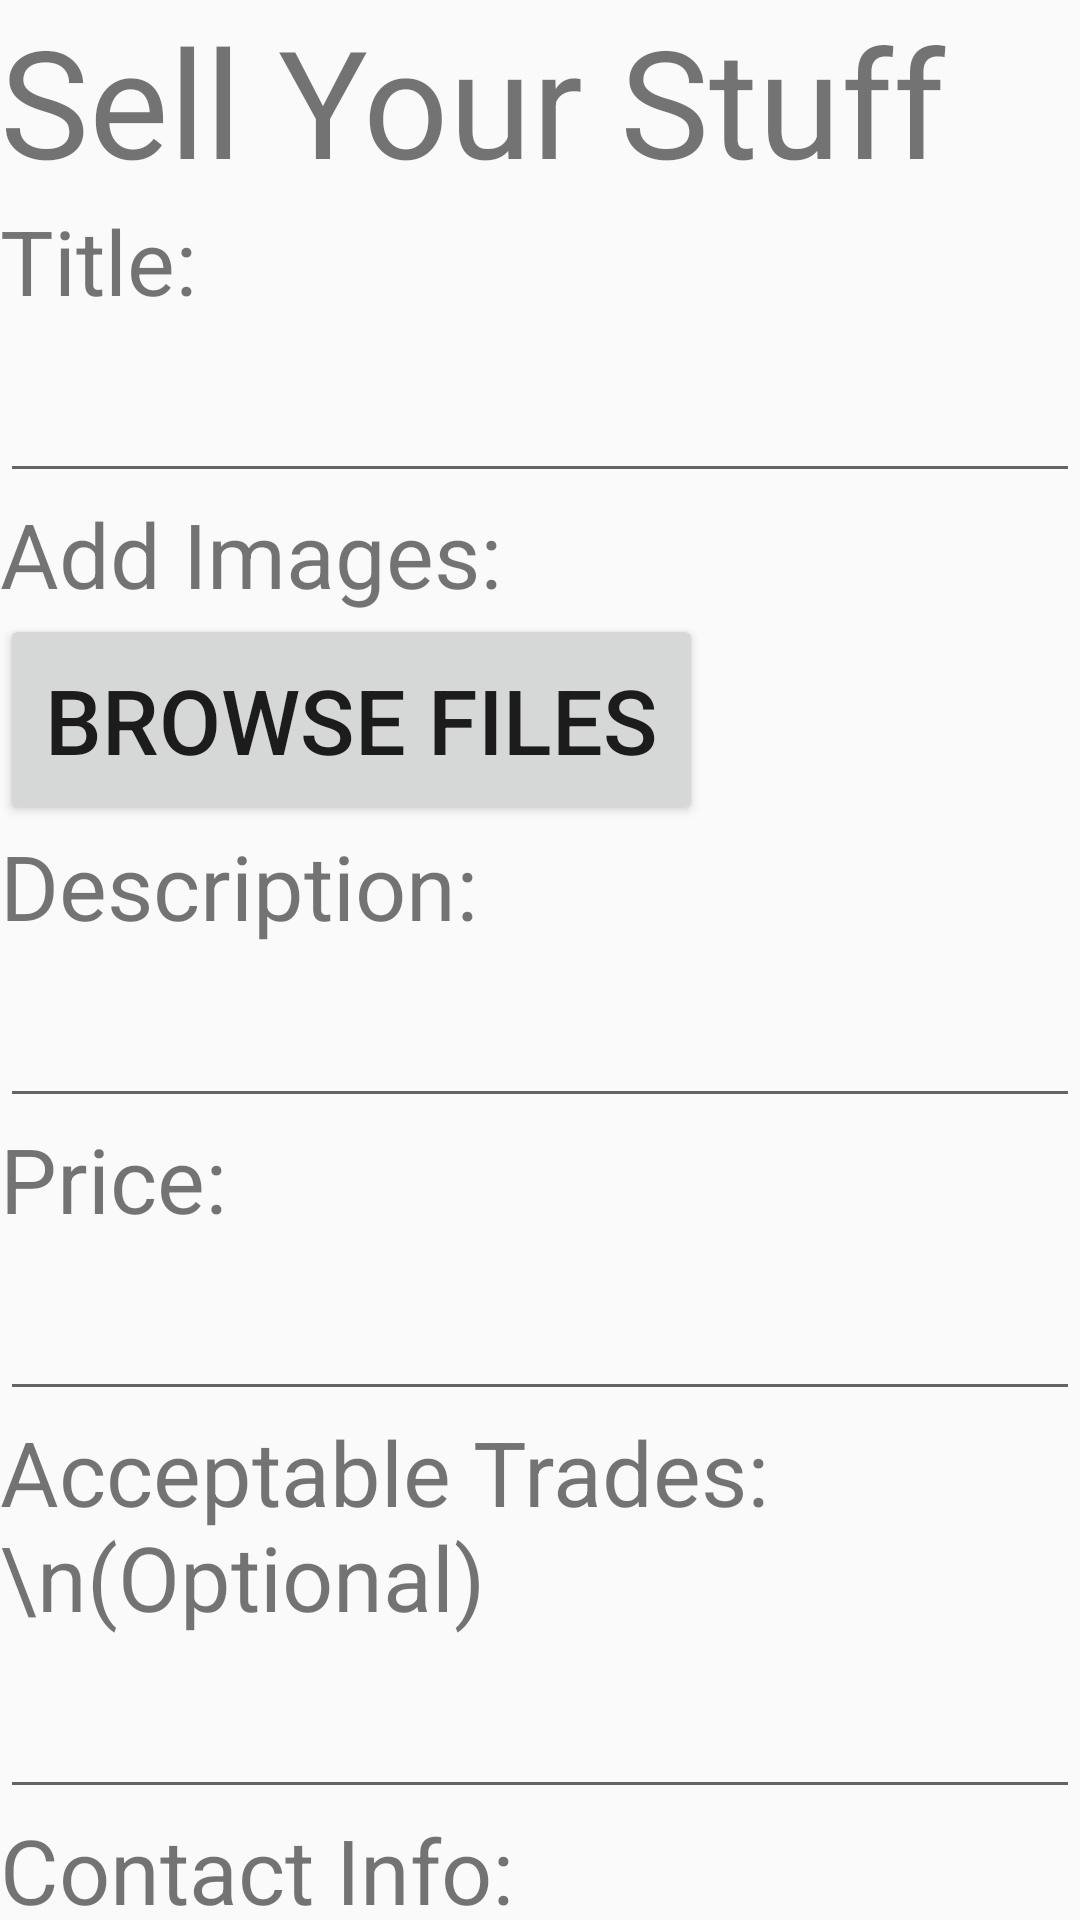

Reconstruct the res/layout file that produces this screen, plus the resources it refers to.
<!-- AndroidManifest.xml: application theme Theme.AppCompat.Light.NoActionBar -->
<!-- res/layout/sell.xml -->
<?xml version="1.0" encoding="utf-8"?>
<RelativeLayout
    xmlns:android="http://schemas.android.com/apk/res/android"
    android:layout_width="match_parent"
    android:layout_height="match_parent">

<TextView
    android:id="@+id/sell_stuff"
    android:layout_width="match_parent"
    android:layout_height="wrap_content"
    android:text="Sell Your Stuff"
    android:textSize="50sp"
    />

    <TextView
        android:id="@+id/titleText"
        android:layout_width="wrap_content"
        android:layout_height="wrap_content"
        android:text="Title:"
        android:textSize="30sp"
        android:layout_below="@+id/sell_stuff"
        />
    <EditText
        android:id="@+id/addTitle"
        android:layout_width="match_parent"
        android:layout_height="wrap_content"
        android:textSize="30sp"
        android:layout_below="@id/titleText"
        />

    <TextView
        android:id="@+id/imageText"
        android:layout_width="wrap_content"
        android:layout_height="wrap_content"
        android:text="Add Images:"
        android:textSize="30sp"
        android:layout_below="@id/addTitle"
        />
    <Button
        android:id="@+id/addImage"
        android:layout_width="wrap_content"
        android:layout_height="wrap_content"
        android:text="Browse Files"
        android:textSize="30sp"
        android:padding="15dp"
        android:onClick="onClick"
        android:layout_below="@id/imageText"/>

    <TextView
        android:id="@+id/descriptionText"
        android:layout_width="wrap_content"
        android:layout_height="wrap_content"
        android:text="Description:"
        android:textSize="30sp"
        android:layout_below="@+id/addImage"
        />
    <EditText
        android:id="@+id/addDescription"
        android:layout_width="match_parent"
        android:layout_height="wrap_content"
        android:textSize="30sp"
        android:layout_below="@id/descriptionText"
        />

    <TextView
        android:id="@+id/priceText"
        android:layout_width="wrap_content"
        android:layout_height="wrap_content"
        android:text="Price:"
        android:textSize="30sp"
        android:layout_below="@id/addDescription"
        />
    <EditText
        android:id="@+id/addPrice"
        android:layout_width="match_parent"
        android:layout_height="wrap_content"
        android:textSize="30sp"
        android:layout_below="@id/priceText"
        />

    <TextView
        android:id="@+id/tradeText"
        android:layout_width="wrap_content"
        android:layout_height="wrap_content"
        android:text="Acceptable Trades:\n(Optional)"
        android:textSize="30sp"
        android:layout_below="@+id/addPrice"
        />
    <EditText
        android:id="@+id/addTrade"
        android:layout_width="match_parent"
        android:layout_height="wrap_content"
        android:textSize="30sp"
        android:layout_below="@id/tradeText"
        />

    <TextView
        android:id="@+id/contactText"
        android:layout_width="wrap_content"
        android:layout_height="wrap_content"
        android:text="Contact Info:"
        android:textSize="30sp"
        android:layout_below="@id/addTrade"
        />
    <EditText
        android:id="@+id/addContact"
        android:layout_width="match_parent"
        android:layout_height="wrap_content"
        android:textSize="30sp"
        android:layout_below="@id/contactText"
        />

</RelativeLayout>
<!-- resources referenced by this layout -->
<resources>

</resources>
